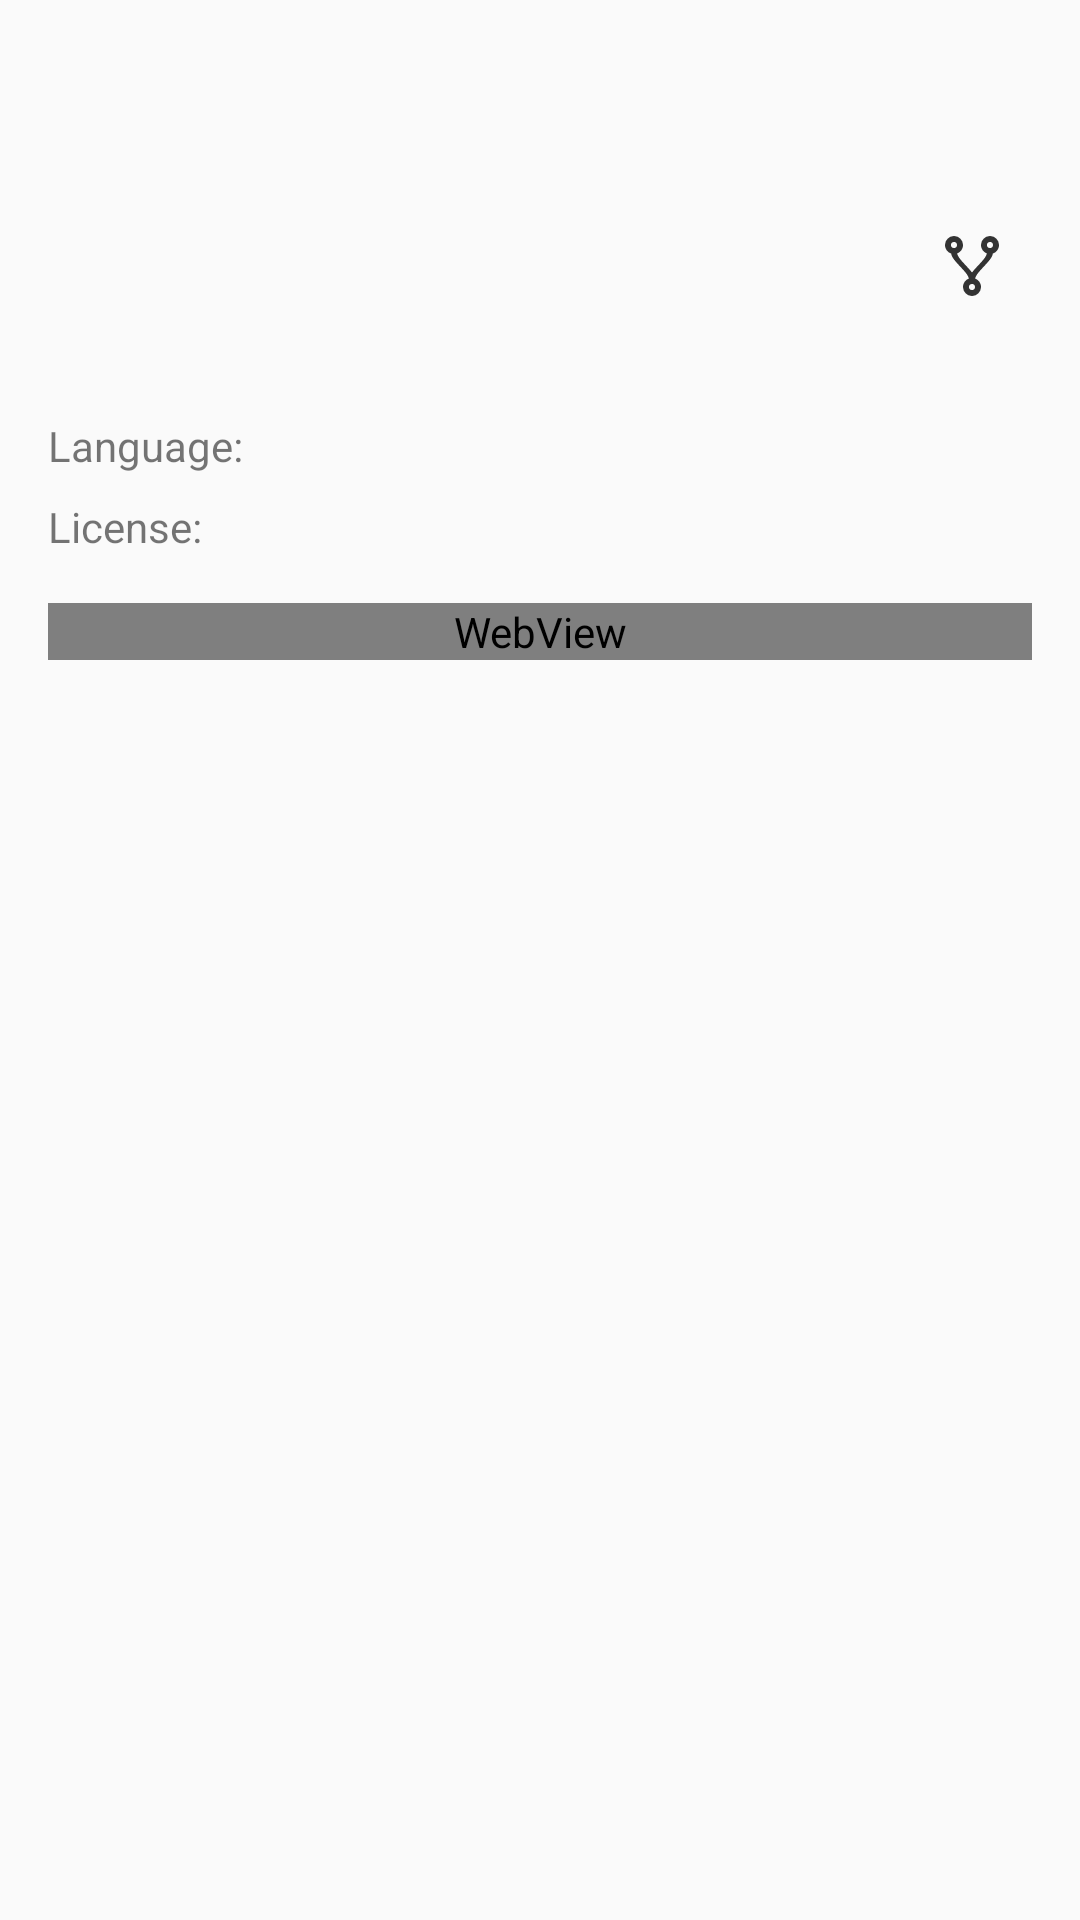

Reconstruct the res/layout file that produces this screen, plus the resources it refers to.
<!-- AndroidManifest.xml: application theme AppTheme -->
<!-- res/layout/fragment_details.xml -->
<?xml version="1.0" encoding="utf-8"?>
<android.support.v4.widget.NestedScrollView
    xmlns:android="http://schemas.android.com/apk/res/android"
    xmlns:app="http://schemas.android.com/apk/res-auto"
    xmlns:tools="http://schemas.android.com/tools"
    android:layout_width="match_parent"
    android:layout_height="match_parent"
    tools:context=".details.DetailsFragment">

    <android.support.constraint.ConstraintLayout
        android:layout_width="match_parent"
        android:layout_height="match_parent"
        tools:context=".details.DetailsActivity">

        <ImageView
            android:id="@+id/avatar_image_view"
            android:layout_width="64dp"
            android:layout_height="64dp"
            android:layout_marginStart="16dp"
            android:layout_marginTop="8dp"
            app:layout_constraintStart_toStartOf="parent"
            app:layout_constraintTop_toTopOf="parent"
            android:contentDescription="@string/avatar_image_description"
            tools:src="@tools:sample/avatars" />

        <TextView
            android:id="@+id/name_text_view"
            android:layout_width="0dp"
            android:layout_height="wrap_content"
            android:layout_marginStart="8dp"
            android:layout_marginTop="8dp"
            android:layout_marginEnd="16dp"
            android:maxLines="2"
            android:textAppearance="@style/Base.TextAppearance.AppCompat.Title"
            app:layout_constraintEnd_toEndOf="parent"
            app:layout_constraintStart_toEndOf="@+id/avatar_image_view"
            app:layout_constraintTop_toTopOf="parent"
            tools:text="Full name / Plus another super looooooooooooooong name" />

        <TextView
            android:id="@+id/description_text_view"
            android:layout_width="match_parent"
            android:layout_height="wrap_content"
            android:layout_marginStart="16dp"
            android:layout_marginTop="16dp"
            android:layout_marginEnd="16dp"
            app:layout_constraintEnd_toEndOf="parent"
            app:layout_constraintStart_toStartOf="parent"
            app:layout_constraintTop_toBottomOf="@+id/eye_image"
            tools:text="Description a very very very very very looooooooooooooooong description" />

        <ImageView
            android:id="@+id/eye_image"
            android:layout_width="wrap_content"
            android:layout_height="wrap_content"
            android:layout_marginStart="16dp"
            android:layout_marginTop="16dp"
            android:src="@drawable/ic_eye"
            android:contentDescription="@string/watchers_icon_description"
            app:layout_constraintEnd_toStartOf="@+id/watchers_text_view"
            app:layout_constraintHorizontal_bias="0.5"
            app:layout_constraintHorizontal_chainStyle="spread_inside"
            app:layout_constraintStart_toStartOf="parent"
            app:layout_constraintTop_toBottomOf="@+id/avatar_image_view" />

        <TextView
            android:id="@+id/watchers_text_view"
            android:layout_width="0dp"
            android:layout_height="wrap_content"
            android:layout_marginStart="8dp"
            app:layout_constraintBottom_toBottomOf="@+id/eye_image"
            app:layout_constraintEnd_toStartOf="@+id/star_image"
            app:layout_constraintHorizontal_bias="0.5"
            app:layout_constraintStart_toEndOf="@+id/eye_image"
            app:layout_constraintTop_toTopOf="@+id/eye_image"
            tools:text="100 000" />

        <ImageView
            android:id="@+id/star_image"
            android:layout_width="wrap_content"
            android:layout_height="wrap_content"
            android:layout_marginStart="24dp"
            android:src="@drawable/ic_star"
            android:contentDescription="@string/star_image_description"
            app:layout_constraintBottom_toBottomOf="@+id/watchers_text_view"
            app:layout_constraintEnd_toStartOf="@+id/stars_text_view"
            app:layout_constraintHorizontal_bias="0.5"
            app:layout_constraintStart_toEndOf="@+id/watchers_text_view"
            app:layout_constraintTop_toTopOf="@+id/watchers_text_view" />

        <TextView
            android:id="@+id/stars_text_view"
            android:layout_width="0dp"
            android:layout_height="wrap_content"
            android:layout_marginStart="8dp"
            app:layout_constraintBottom_toBottomOf="@+id/star_image"
            app:layout_constraintEnd_toStartOf="@+id/fork_image"
            app:layout_constraintHorizontal_bias="0.5"
            app:layout_constraintStart_toEndOf="@+id/star_image"
            app:layout_constraintTop_toTopOf="@+id/star_image"
            tools:text="200 000" />

        <ImageView
            android:id="@+id/fork_image"
            android:layout_width="wrap_content"
            android:layout_height="wrap_content"
            android:layout_marginStart="24dp"
            android:src="@drawable/ic_fork"
            app:layout_constraintBottom_toBottomOf="@+id/stars_text_view"
            app:layout_constraintEnd_toStartOf="@+id/fork_text_view"
            app:layout_constraintHorizontal_bias="0.5"
            app:layout_constraintStart_toEndOf="@+id/stars_text_view"
            app:layout_constraintTop_toTopOf="@+id/stars_text_view"
            android:contentDescription="@string/fork_image_description" />

        <TextView
            android:id="@+id/fork_text_view"
            android:layout_width="wrap_content"
            android:layout_height="wrap_content"
            android:layout_marginStart="8dp"
            android:layout_marginEnd="16dp"
            app:layout_constraintBottom_toBottomOf="@+id/fork_image"
            app:layout_constraintEnd_toEndOf="parent"
            app:layout_constraintHorizontal_bias="0.5"
            app:layout_constraintStart_toEndOf="@+id/fork_image"
            app:layout_constraintTop_toTopOf="@+id/fork_image"
            tools:text="300 000" />

        <TextView
            android:id="@+id/language_title_text_view"
            android:layout_width="wrap_content"
            android:layout_height="wrap_content"
            android:layout_marginStart="16dp"
            android:layout_marginTop="16dp"
            android:text="@string/language_title"
            app:layout_constraintStart_toStartOf="parent"
            app:layout_constraintTop_toBottomOf="@+id/description_text_view" />

        <TextView
            android:id="@+id/language_value_text_view"
            android:layout_width="wrap_content"
            android:layout_height="wrap_content"
            android:layout_marginStart="16dp"
            app:layout_constraintBottom_toBottomOf="@+id/language_title_text_view"
            app:layout_constraintStart_toEndOf="@+id/language_title_text_view"
            app:layout_constraintTop_toTopOf="@+id/language_title_text_view"
            tools:text="Java" />

        <TextView
            android:id="@+id/license_title"
            android:layout_width="wrap_content"
            android:layout_height="wrap_content"
            android:layout_marginStart="16dp"
            android:layout_marginTop="8dp"
            android:text="@string/license_title"
            app:layout_constraintStart_toStartOf="parent"
            app:layout_constraintTop_toBottomOf="@+id/language_title_text_view" />

        <TextView
            android:id="@+id/license_value"
            android:layout_width="wrap_content"
            android:layout_height="wrap_content"
            android:layout_marginStart="16dp"
            app:layout_constraintBottom_toBottomOf="@+id/license_title"
            app:layout_constraintStart_toEndOf="@+id/license_title"
            app:layout_constraintTop_toTopOf="@+id/license_title"
            tools:text="Apache 2.0" />

        <View
            android:id="@+id/horizontal_div"
            android:layout_width="match_parent"
            android:layout_height="wrap_content"
            android:layout_marginTop="8dp"
            android:background="@android:color/darker_gray"
            app:layout_constraintTop_toBottomOf="@+id/license_title" />

        <WebView
            android:id="@+id/readme_webview"
            android:layout_width="match_parent"
            android:layout_height="wrap_content"
            android:layout_marginStart="@dimen/dimen16dp"
            android:layout_marginTop="8dp"
            android:layout_marginEnd="16dp"
            app:layout_constraintEnd_toEndOf="parent"
            app:layout_constraintStart_toStartOf="parent"
            app:layout_constraintTop_toBottomOf="@+id/horizontal_div" />

    </android.support.constraint.ConstraintLayout>

</android.support.v4.widget.NestedScrollView>
<!-- resources referenced by this layout -->
<resources>
  <dimen name="dimen16dp">16dp</dimen>
  <!-- drawable ic_fork (drawable) -->
  <vector xmlns:android="http://schemas.android.com/apk/res/android"
      android:width="24dp"
      android:height="24dp"
      android:viewportWidth="24"
      android:viewportHeight="24"
      android:tint="#333333">
    <path
        android:fillColor="#FF000000"
        android:pathData="M6,2A3,3 0,0 1,9 5C9,6.28 8.19,7.38 7.06,7.81C7.15,8.27 7.39,8.83 8,9.63C9,10.92 11,12.83 12,14.17C13,12.83 15,10.92 16,9.63C16.61,8.83 16.85,8.27 16.94,7.81C15.81,7.38 15,6.28 15,5A3,3 0,0 1,18 2A3,3 0,0 1,21 5C21,6.32 20.14,7.45 18.95,7.85C18.87,8.37 18.64,9 18,9.83C17,11.17 15,13.08 14,14.38C13.39,15.17 13.15,15.73 13.06,16.19C14.19,16.62 15,17.72 15,19A3,3 0,0 1,12 22A3,3 0,0 1,9 19C9,17.72 9.81,16.62 10.94,16.19C10.85,15.73 10.61,15.17 10,14.38C9,13.08 7,11.17 6,9.83C5.36,9 5.13,8.37 5.05,7.85C3.86,7.45 3,6.32 3,5A3,3 0,0 1,6 2M6,4A1,1 0,0 0,5 5A1,1 0,0 0,6 6A1,1 0,0 0,7 5A1,1 0,0 0,6 4M18,4A1,1 0,0 0,17 5A1,1 0,0 0,18 6A1,1 0,0 0,19 5A1,1 0,0 0,18 4M12,18A1,1 0,0 0,11 19A1,1 0,0 0,12 20A1,1 0,0 0,13 19A1,1 0,0 0,12 18Z"/>
  </vector>
  <string name="avatar_image_description">avatar image</string>
  <string name="fork_image_description">fork image</string>
  <string name="language_title">Language:</string>
  <string name="license_title">License:</string>
  <string name="star_image_description">star icon</string>
  <string name="watchers_icon_description">watchers icon</string>
  <style name="AppTheme" parent="Theme.AppCompat.Light.DarkActionBar">
          
          <item name="colorPrimary">@color/colorPrimary</item>
          <item name="colorPrimaryDark">@color/colorPrimaryDark</item>
          <item name="colorAccent">@color/colorAccent</item>
      </style>
  <!-- not gathered from this repository: default colours our renderer supplied (Android Studio template values) -->
  <color name="colorPrimary">#FF6200EE</color>
  <color name="colorPrimaryDark">#FF3700B3</color>
  <color name="colorAccent">#FF03DAC5</color>
</resources>
